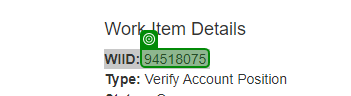
Task: Generate the Security Hash for each Client based on their 
personal information. 
Workflow: System1_NavigateTo_WIDetails

Step 1: check 'in_WIID'
